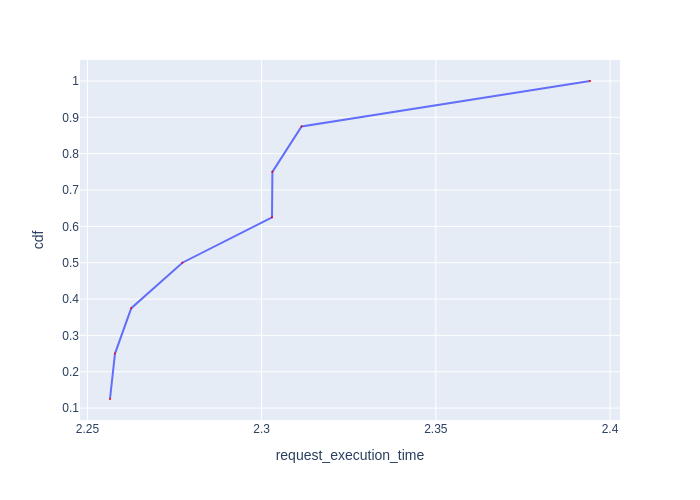

The file beside this chart, header and first rows:
Request Id, request_execution_time, cdf
0_4, 2.256, 0.125
0_5, 2.258, 0.25
0_7, 2.263, 0.375
0_6, 2.277, 0.5
0_3, 2.303, 0.625
0_2, 2.303, 0.75
0_1, 2.311, 0.875
0_0, 2.394, 1.0
